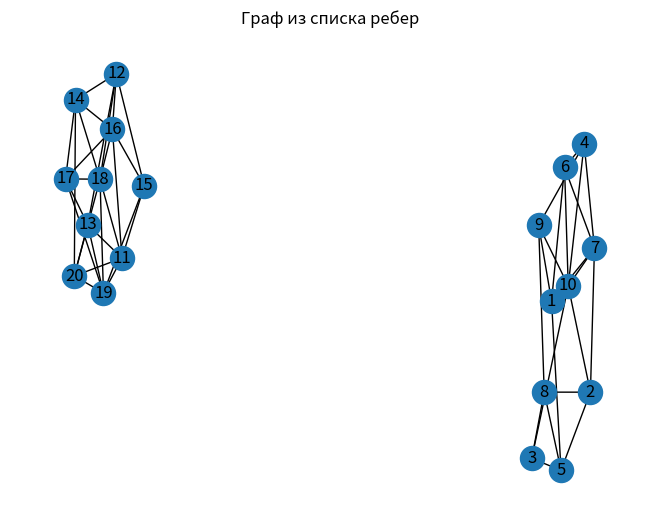
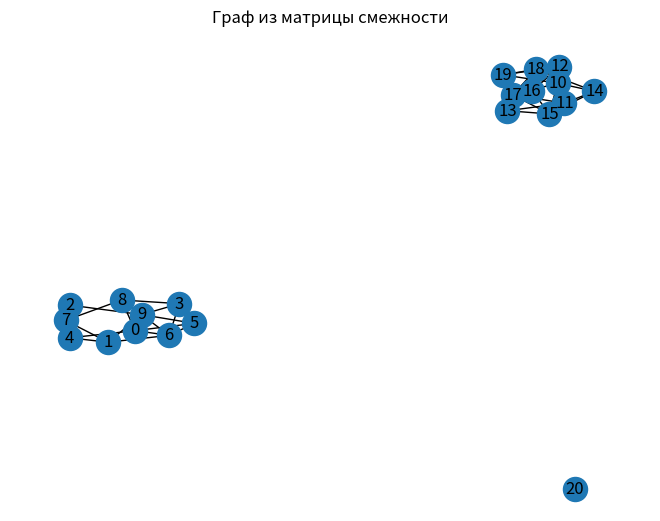

Write the Python code that produced these figures, in order.

import numpy as np
import networkx as nx
import matplotlib.pyplot as plt
import random
from datetime import datetime
import time


# Создание матрицы смежности
adj_matrix = np.zeros((20, 20))
random.seed(datetime.now().timestamp())
# Задаем связи для первой компоненты
for i in range(10):
    for j in range(i,10):
        if i != j:
            adj_matrix[i][j] = random.randint(0, 1)

# Задаем связи для второй компоненты (вершины с 7 по 14)
for i in range(10, 20):
    for j in range(i, 20):
        if i != j:
            adj_matrix[i][j] = random.randint(0, 1)

print(adj_matrix)

# Преобразование матрицы смежности в список ребер
edges = []
for i in range(len(adj_matrix)):
    for j in range(len(adj_matrix[i])):
        if adj_matrix[i][j]:
            edges.append((i+1,j+1))

# Вывод списка ребер
print("Список ребер:")
for edge in edges:
    print(edge)

# Создание графа из списка ребер
G = nx.Graph(edges)

# Отображение графа
nx.draw(G, with_labels=True)
plt.title('Граф из списка ребер')
plt.show()

# Создание матрицы смежности из списка ребер
num_vertices = max(max(edge) for edge in edges) +1
adj_matrix_new = np.zeros((num_vertices,num_vertices))

for edge in edges:
    adj_matrix_new[edge[0]-1][edge[1]-1] = adj_matrix_new[edge[1]-1][edge[0]-1] = 1

# Вывод матрицы смежности
print("\nМатрица смежности:")
for row in adj_matrix_new:
     print(row)

# Создание графа из матрицы смежности
G_new = nx.Graph(adj_matrix_new)

nx.draw(G_new, with_labels=True)
plt.title('Граф из матрицы смежности')
plt.show()


#2
start_time = time.time()

def logical_matrix(matrix):
    reachability_matrix = np.array(matrix, copy=True)
    n = len(reachability_matrix)
    for u in range (n-1):
        for k in range(n):
            for i in range(n):
                for j in range(n):
                    reachability_matrix = np.logical_or(reachability_matrix, np.dot(reachability_matrix, reachability_matrix))

    return reachability_matrix.astype(int)
reachability_matrix = logical_matrix(adj_matrix_new)
print(reachability_matrix)

end_time = time.time()
elapsed_time = end_time - start_time
print(f"Прошло времени: {elapsed_time} секунд")

print()
# 3 задание
start_time = time.time()
def warshall_algorithm(matrix):
    reachability_matrix = np.array(matrix)
    n = len(reachability_matrix)

    for i in range(n):
        for j in range(n):
            for k in range(n):

                    reachability_matrix[i][j] = reachability_matrix[i][j] or (reachability_matrix[i][k] and reachability_matrix[k][j])

    return reachability_matrix

reachability_matrix = warshall_algorithm(adj_matrix_new)
print(reachability_matrix.astype(int))
end_time = time.time()
elapsed_time = end_time - start_time
print(f"Прошло времени: {elapsed_time} секунд")

n = len(reachability_matrix.astype(int))
def find_connected_components(reachability_matrix):
    components = []

    visited = [False] * n
    for i in range(n):
        if not visited[i]:
            component = []
            stack = [i]
            while stack:
                vertex = stack.pop()
                if not visited[vertex]:
                    visited[vertex] = True
                    component.append(vertex)
                    for j in range(n):
                        if reachability_matrix[vertex][j] and not visited[j]:
                            stack.append(j)
            components.append(component)
    return components

components = find_connected_components(reachability_matrix.astype(int))
print("Компоненты связности:")
for component in components:
    print(component)
